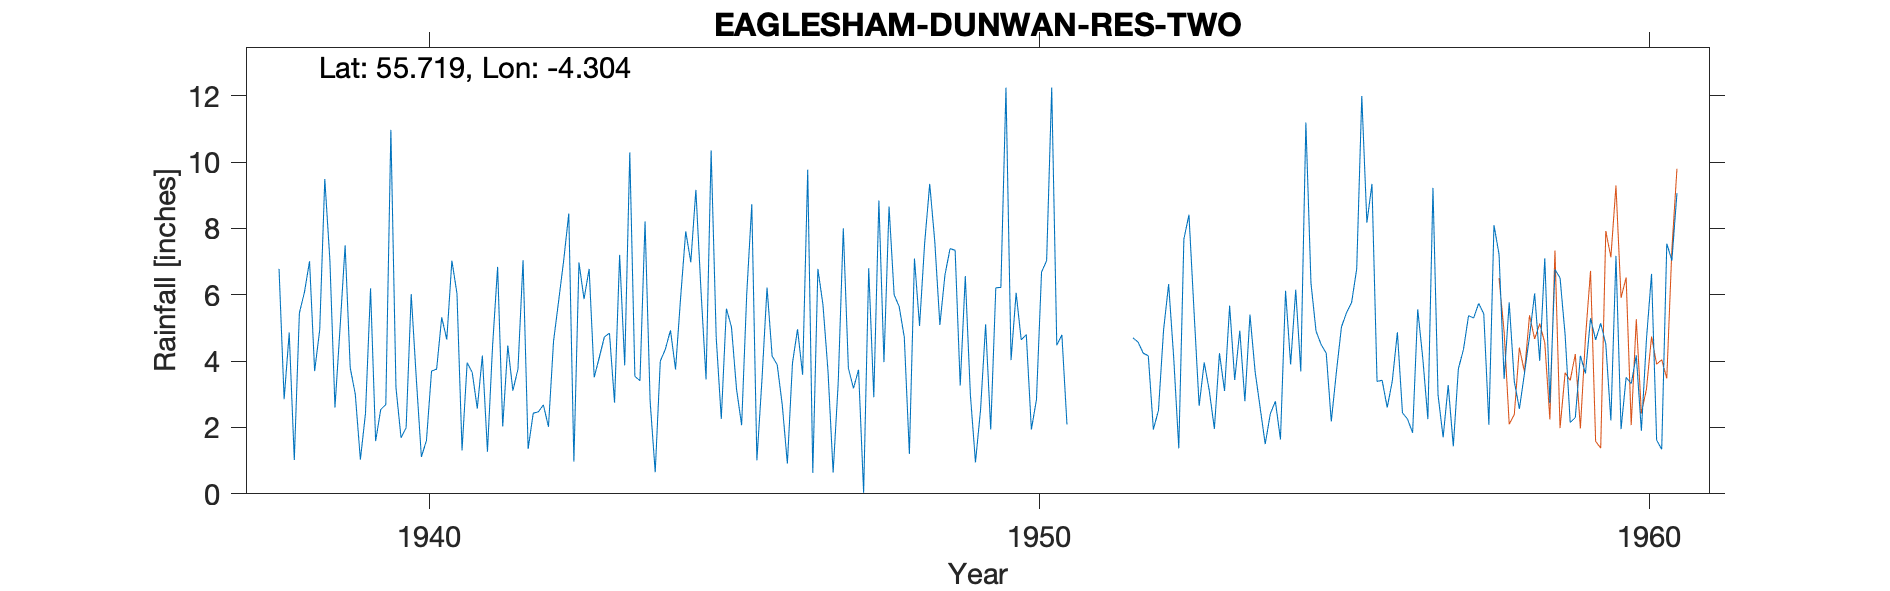

The table this chart was drawn from, first rows:
EAGLESHAM ( DUNWAN RES. ) NO 2, , , , , , , , , , , , , , , , , , , , , , , 
Grid ref, NS554497, Long, -4.304, Lat, 55.72, Elevation, 820, ft, , , , , , , , , , , , , , , 
Station no, 5276/7, , , , , , , , , , , , , , , , , , , , , , 
, 1931, 1932, 1933, 1934, 1935, 1936, 1937, 1938, 1939, 1940, 1941, 1942, 1943, 1944, 1945, 1946, 1947, 1948, 1949, 1950, , 1951, 1952
January, , , , , , , , 6.78, 5, 1.69, 1.31, 7.04, 5.87, 8.21, 3.45, 6.22, 3.68, 8.66, 7.39, 4.03, , 4.7, 5.5
February, , , , , , , , 2.85, 7.49, 1.99, 3.95, 1.35, 6.78, 2.79, 10.35, 4.15, 0.64, 6, 7.34, 6.06, , 4.57, 2.65
March, , , , , , , , 4.86, 3.8, 6.02, 3.66, 2.43, 3.51, 0.65, 4.71, 3.89, 3.35, 5.64, 3.26, 4.64, , 4.24, 3.96
April, , , , , , , , 1.02, 3, 3.48, 2.57, 2.47, 4.11, 4, 2.26, 2.67, 8, 4.72, 6.56, 4.8, , 4.16, 3.11
May, , , , , , , , 5.45, 1.03, 1.11, 4.17, 2.68, 4.73, 4.36, 5.58, 0.91, 3.79, 1.2, 2.99, 1.94, , 1.94, 1.96
June, , , , , , , , 6.08, 2.42, 1.61, 1.27, 2.02, 4.84, 4.93, 5.03, 3.94, 3.18, 7.09, 0.95, 2.84, , 2.52, 4.24
July, , , , , , , , 7.01, 6.19, 3.7, 4.44, 4.6, 2.75, 3.75, 3.15, 4.96, 3.74, 5.06, 2.53, 6.68, , 4.93, 3.1
August, , , , , , , , 3.7, 1.59, 3.76, 6.84, 5.81, 7.2, 5.92, 2.07, 3.59, 0.03, 7.55, 5.11, 7.03, , 6.32, 5.67
September, , , , , , , , 4.94, 2.54, 5.32, 2.03, 7.04, 3.87, 7.91, 6.01, 9.77, 6.8, 9.34, 1.94, 12.24, , 4.1, 3.43
October, , , , , , , , 9.49, 2.69, 4.65, 4.47, 8.45, 10.29, 6.98, 8.73, 0.63, 2.91, 7.6, 6.21, 4.48, , 1.37, 4.92
November, , , , , , , , 7.05, 10.97, 7.03, 3.11, 0.97, 3.54, 9.16, 1.01, 6.78, 8.84, 5.09, 6.22, 4.79, , 7.68, 2.79
December, , , , , , , , 2.6, 3.2, 6.04, 3.76, 6.97, 3.41, 6.13, 3.44, 5.7, 3.97, 6.6, 12.24, 2.09, , 8.41, 5.4
Total, , , , , , , , 61.83, 49.92, 46.4, 41.58, 51.83, 60.9, 64.79, 55.79, 53.21, 48.93, 74.55, 62.74, 61.62, , 54.94, 46.73
